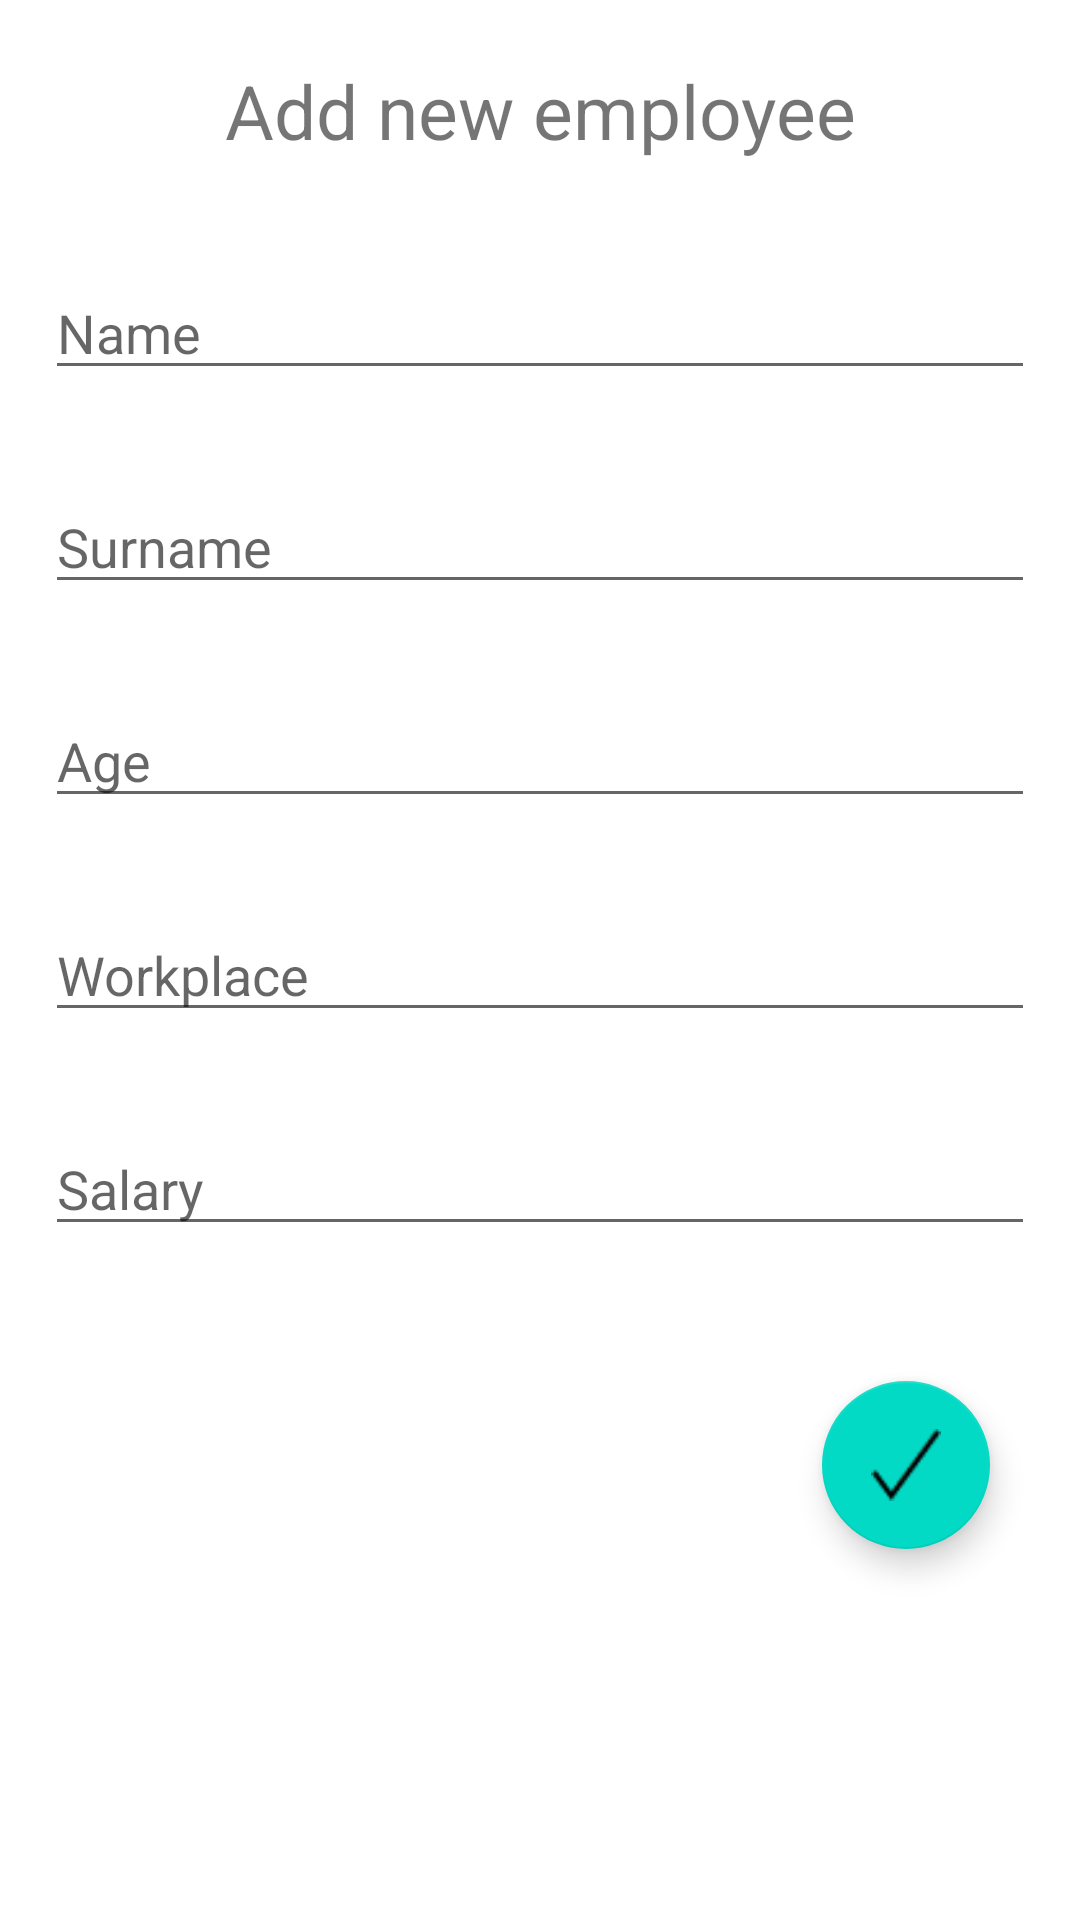

Produce the Android XML layout that renders to this screen, including the resource entries it uses.
<!-- AndroidManifest.xml: application theme Theme.EmployeeManagement -->
<!-- res/layout/fragment_add_employee.xml -->
<?xml version="1.0" encoding="utf-8"?>
<LinearLayout xmlns:android="http://schemas.android.com/apk/res/android"
    xmlns:tools="http://schemas.android.com/tools"
    android:layout_width="match_parent"
    android:layout_height="match_parent"
    android:orientation="vertical"
    tools:context=".UI.AddEmployee">

    <TextView
        android:layout_width="match_parent"
        android:layout_height="wrap_content"
        android:layout_marginTop="20sp"
        android:layout_marginBottom="20sp"
        android:text="Add new employee"
        android:textAlignment="center"
        android:textSize="25sp" />

    <EditText
        android:id="@+id/employee_name"
        android:layout_width="match_parent"
        android:layout_height="wrap_content"
        android:layout_margin="15dp"
        android:hint="Name"
        android:inputType="textPersonName" />

    <EditText
        android:id="@+id/employee_surname"
        android:layout_width="match_parent"
        android:layout_height="wrap_content"
        android:layout_margin="15dp"
        android:hint="Surname"
        android:inputType="text" />

    <EditText
        android:id="@+id/employee_age"
        android:layout_width="match_parent"
        android:layout_height="wrap_content"
        android:layout_margin="15dp"
        android:hint="Age"
        android:inputType="numberDecimal" />

    <EditText
        android:id="@+id/employee_workplace"
        android:layout_width="match_parent"
        android:layout_height="wrap_content"
        android:layout_margin="15dp"
        android:hint="Workplace"
        android:inputType="text" />

    <EditText
        android:id="@+id/employee_salary"
        android:layout_width="match_parent"
        android:layout_height="wrap_content"
        android:layout_margin="15dp"
        android:hint="Salary"
        android:inputType="numberDecimal" />

    <com.google.android.material.floatingactionbutton.FloatingActionButton
        android:id="@+id/add_new_employee"
        android:layout_width="wrap_content"
        android:layout_height="wrap_content"
        android:src="@drawable/fab_done"
        android:layout_gravity="end"
        android:layout_margin="30dp"/>
</LinearLayout>
<!-- resources referenced by this layout -->
<resources>
  <!-- drawable fab_done: png bitmap (drawable, 332 bytes) -->
  <style name="Theme.EmployeeManagement" parent="Theme.MaterialComponents.DayNight.DarkActionBar">
          
          <item name="colorPrimary">@color/purple_500</item>
          <item name="colorPrimaryVariant">@color/purple_700</item>
          <item name="colorOnPrimary">@color/white</item>
          
          <item name="colorSecondary">@color/teal_200</item>
          <item name="colorSecondaryVariant">@color/teal_700</item>
          <item name="colorOnSecondary">@color/black</item>
          
          <item name="android:statusBarColor">?attr/colorPrimaryVariant</item>
          
      </style>
  <!-- not gathered from this repository: default colours our renderer supplied (Android Studio template values) -->
  <color name="purple_500">#FF6200EE</color>
  <color name="purple_700">#FF3700B3</color>
  <color name="teal_200">#FF03DAC5</color>
  <color name="teal_700">#FF018786</color>
  <color name="black">#FF000000</color>
  <color name="white">#FFFFFFFF</color>
</resources>
